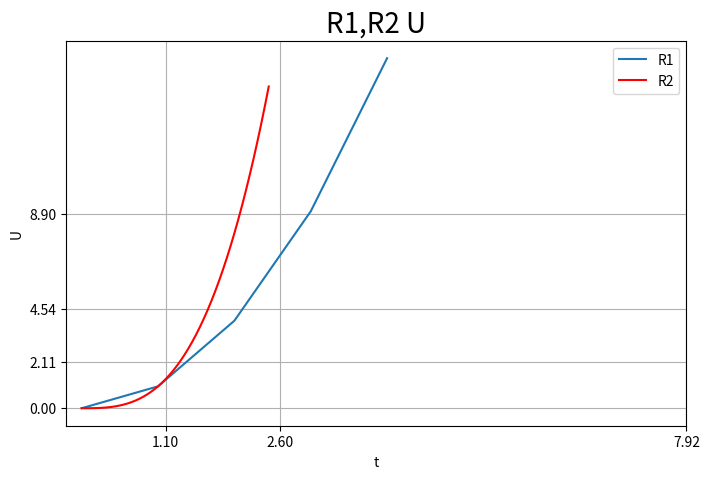

The matplotlib source for this figure:
import matplotlib.pyplot as plt
import numpy as np
import pandas as pd

x = [0,1,2,3,4]
y = [0,1,4,9,16]


plt.figure(figsize=(8,5), dpi=100)

plt.plot(x,y, label='R1')

x2 = np.arange(0, 2.5, 0.05)

plt.plot(x2, x2**3, 'r', label='R2')

plt.title('R1,R2 U', fontdict={'fontname': 'sans-serif', 'fontsize': 20})

plt.xlabel('t')
plt.ylabel('U')

plt.xticks([1.1,2.6,7.92])
plt.yticks([0,2.11,4.54,8.9])

plt.grid()

plt.legend()

plt.savefig('mygraph.png', dpi=300)

plt.show()
